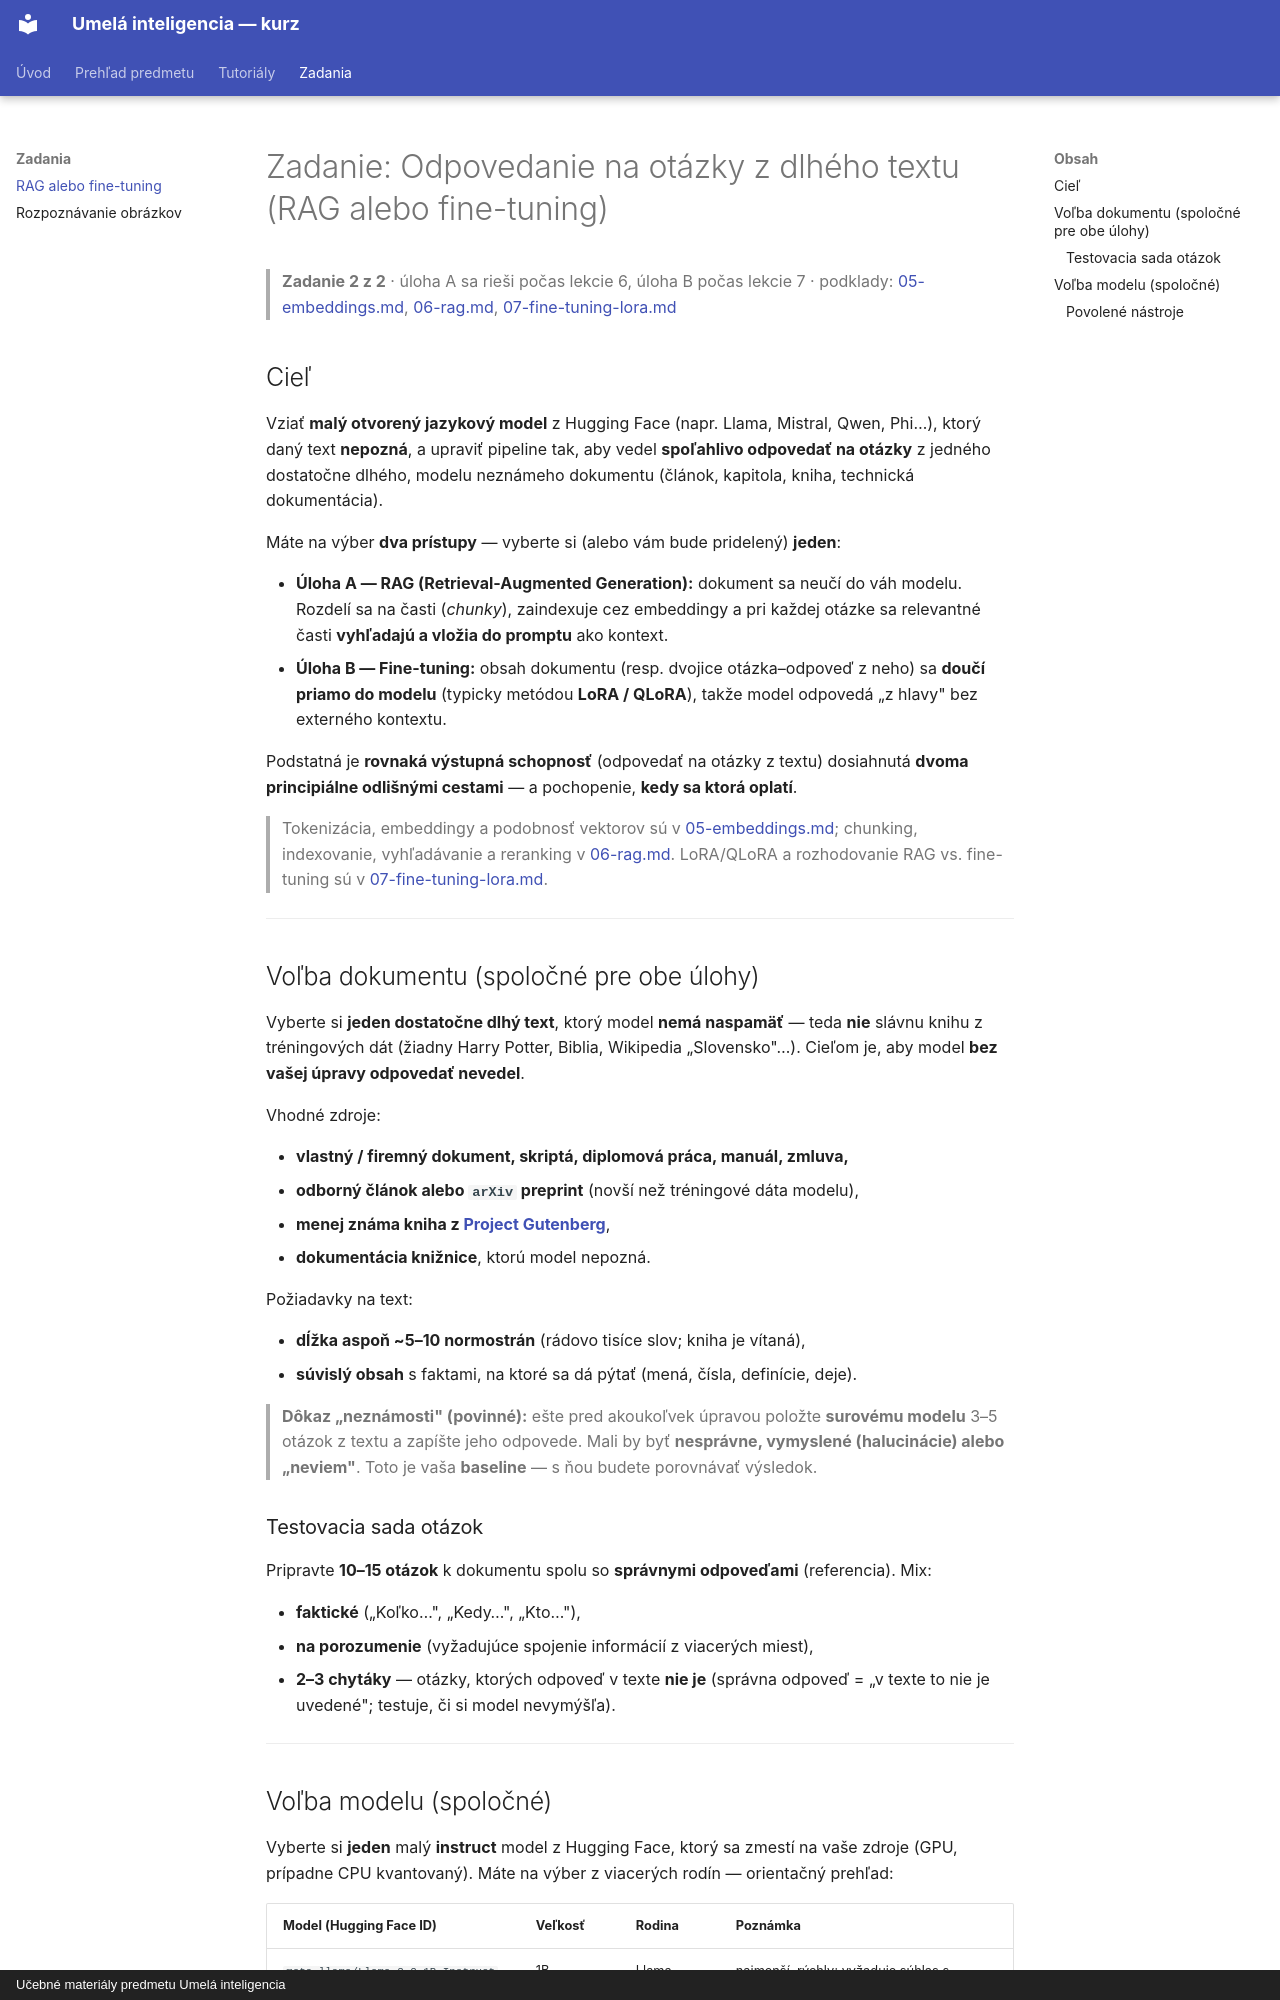

repository: martinmozi/itexa · page: zadania/RAG_Fine_tunning/index.html · generator: mkdocs · copyright: Učebné materiály predmetu Umelá inteligencia

# Zadanie: Odpovedanie na otázky z dlhého textu (RAG alebo fine-tuning)

> **Zadanie 2 z 2** · úloha A sa rieši počas lekcie 6, úloha B počas lekcie 7 · podklady: [05-embeddings.md](../tutorials/04-llm/05-embeddings.md), [06-rag.md](../tutorials/04-llm/06-rag.md), [07-fine-tuning-lora.md](../tutorials/04-llm/07-fine-tuning-lora.md)

## Cieľ

Vziať **malý otvorený jazykový model** z Hugging Face (napr. Llama, Mistral, Qwen, Phi…),
ktorý daný text **nepozná**, a upraviť pipeline tak, aby vedel **spoľahlivo odpovedať na
otázky** z jedného dostatočne dlhého, modelu neznámeho dokumentu (článok, kapitola, kniha,
technická dokumentácia).

Máte na výber **dva prístupy** — vyberte si (alebo vám bude pridelený) **jeden**:

- **Úloha A — RAG (Retrieval-Augmented Generation):** dokument sa neučí do váh modelu.
  Rozdelí sa na časti (*chunky*), zaindexuje cez embeddingy a pri každej otázke sa relevantné časti
  **vyhľadajú a vložia do promptu** ako kontext.
- **Úloha B — Fine-tuning:** obsah dokumentu (resp. dvojice otázka–odpoveď z neho) sa
  **doučí priamo do modelu** (typicky metódou **LoRA / QLoRA**), takže model odpovedá
  „z hlavy" bez externého kontextu.

Podstatná je **rovnaká výstupná schopnosť** (odpovedať na otázky z textu) dosiahnutá
**dvoma principiálne odlišnými cestami** — a pochopenie, **kedy sa ktorá oplatí**.

> Tokenizácia, embeddingy a podobnosť vektorov sú v [05-embeddings.md](../tutorials/04-llm/05-embeddings.md);
> chunking, indexovanie, vyhľadávanie a reranking v [06-rag.md](../tutorials/04-llm/06-rag.md).
> LoRA/QLoRA a rozhodovanie RAG vs. fine-tuning sú v [07-fine-tuning-lora.md](../tutorials/04-llm/07-fine-tuning-lora.md).

---

## Voľba dokumentu (spoločné pre obe úlohy)

Vyberte si **jeden dostatočne dlhý text**, ktorý model **nemá naspamäť** — teda **nie** slávnu
knihu z tréningových dát (žiadny Harry Potter, Biblia, Wikipedia „Slovensko"…). Cieľom je, aby
model **bez vašej úpravy odpovedať nevedel**.

Vhodné zdroje:

- **vlastný / firemný dokument, skriptá, diplomová práca, manuál, zmluva,**
- **odborný článok alebo `arXiv` preprint** (novší než tréningové dáta modelu),
- **menej známa kniha z [Project Gutenberg](https://www.gutenberg.org/)**,
- **dokumentácia knižnice**, ktorú model nepozná.

Požiadavky na text:

- **dĺžka aspoň ~5–10 normostrán** (rádovo tisíce slov; kniha je vítaná),
- **súvislý obsah** s faktami, na ktoré sa dá pýtať (mená, čísla, definície, deje).

> **Dôkaz „neznámosti" (povinné):** ešte pred akoukoľvek úpravou položte **surovému modelu**
> 3–5 otázok z textu a zapíšte jeho odpovede. Mali by byť **nesprávne, vymyslené (halucinácie)
> alebo „neviem"**. Toto je vaša **baseline** — s ňou budete porovnávať výsledok.

### Testovacia sada otázok

Pripravte **10–15 otázok** k dokumentu spolu so **správnymi odpoveďami** (referencia). Mix:

- **faktické** („Koľko…", „Kedy…", „Kto…"),
- **na porozumenie** (vyžadujúce spojenie informácií z viacerých miest),
- **2–3 chytáky** — otázky, ktorých odpoveď v texte **nie je** (správna odpoveď = „v texte to
  nie je uvedené"; testuje, či si model nevymýšľa).

---
